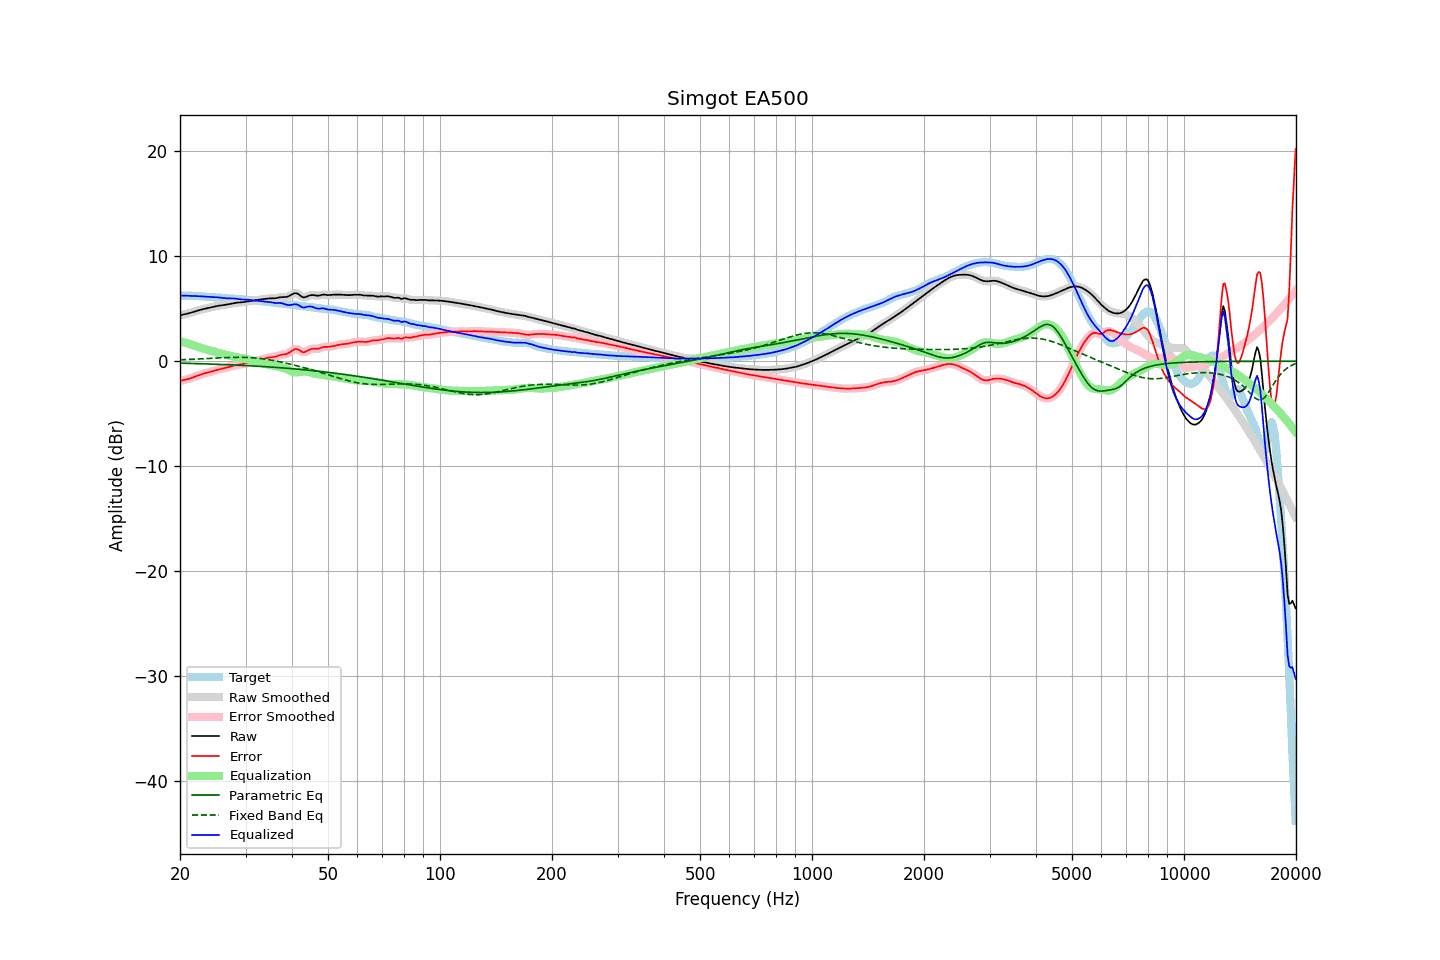

The table this chart was drawn from, first rows:
frequency, raw, error, smoothed, error_smoothed, equalization, parametric_eq, fixed_band_eq, equalized_raw, equalized_smoothed, target
20.00, 4.36, -1.88, 4.36, -1.88, 1.89, -0.19, 0.13, 6.25, 6.25, 6.25
20.20, 4.40, -1.85, 4.40, -1.85, 1.85, -0.19, 0.14, 6.25, 6.25, 6.25
20.40, 4.43, -1.81, 4.43, -1.81, 1.81, -0.20, 0.15, 6.25, 6.25, 6.25
20.61, 4.47, -1.78, 4.47, -1.78, 1.77, -0.20, 0.15, 6.24, 6.24, 6.24
20.81, 4.50, -1.74, 4.51, -1.74, 1.73, -0.20, 0.16, 6.24, 6.24, 6.24
21.02, 4.54, -1.70, 4.54, -1.70, 1.69, -0.21, 0.16, 6.23, 6.23, 6.24
21.23, 4.58, -1.65, 4.59, -1.65, 1.64, -0.21, 0.17, 6.23, 6.23, 6.24
21.44, 4.63, -1.60, 4.63, -1.60, 1.59, -0.22, 0.18, 6.23, 6.23, 6.23
21.66, 4.68, -1.54, 4.68, -1.55, 1.54, -0.22, 0.18, 6.22, 6.22, 6.22
21.87, 4.73, -1.49, 4.73, -1.49, 1.49, -0.23, 0.19, 6.22, 6.22, 6.22
22.09, 4.78, -1.43, 4.78, -1.43, 1.43, -0.23, 0.20, 6.21, 6.21, 6.21
22.31, 4.83, -1.37, 4.83, -1.37, 1.38, -0.23, 0.20, 6.20, 6.20, 6.20
22.54, 4.87, -1.32, 4.87, -1.32, 1.32, -0.24, 0.21, 6.19, 6.19, 6.19
22.76, 4.91, -1.26, 4.91, -1.26, 1.27, -0.24, 0.22, 6.18, 6.18, 6.18
22.99, 4.95, -1.22, 4.95, -1.22, 1.22, -0.25, 0.23, 6.17, 6.17, 6.17
23.22, 4.98, -1.17, 4.98, -1.17, 1.18, -0.25, 0.23, 6.16, 6.16, 6.16
23.45, 5.01, -1.13, 5.01, -1.13, 1.13, -0.26, 0.24, 6.15, 6.15, 6.15
23.69, 5.05, -1.09, 5.05, -1.09, 1.09, -0.26, 0.25, 6.14, 6.14, 6.14
23.92, 5.08, -1.05, 5.08, -1.05, 1.05, -0.27, 0.26, 6.13, 6.13, 6.13
24.16, 5.12, -1.01, 5.12, -1.01, 1.00, -0.27, 0.27, 6.12, 6.12, 6.13
24.40, 5.15, -0.96, 5.15, -0.96, 0.96, -0.28, 0.28, 6.11, 6.11, 6.12
24.65, 5.19, -0.92, 5.19, -0.92, 0.92, -0.28, 0.28, 6.10, 6.10, 6.11
24.89, 5.22, -0.87, 5.22, -0.87, 0.87, -0.29, 0.29, 6.10, 6.10, 6.09
25.14, 5.25, -0.82, 5.25, -0.82, 0.83, -0.30, 0.30, 6.08, 6.08, 6.08
25.39, 5.28, -0.78, 5.28, -0.78, 0.79, -0.30, 0.31, 6.07, 6.07, 6.06
25.65, 5.30, -0.74, 5.30, -0.74, 0.75, -0.31, 0.32, 6.05, 6.05, 6.05
25.91, 5.32, -0.71, 5.32, -0.71, 0.71, -0.31, 0.32, 6.03, 6.03, 6.03
26.16, 5.34, -0.68, 5.34, -0.68, 0.68, -0.32, 0.33, 6.02, 6.02, 6.02
26.43, 5.36, -0.65, 5.36, -0.64, 0.64, -0.32, 0.34, 6.00, 6.00, 6.01
26.69, 5.39, -0.61, 5.39, -0.61, 0.60, -0.33, 0.35, 5.99, 5.99, 6.00
26.96, 5.42, -0.57, 5.42, -0.57, 0.56, -0.34, 0.35, 5.98, 5.98, 5.99
27.23, 5.46, -0.53, 5.46, -0.52, 0.52, -0.34, 0.36, 5.98, 5.98, 5.98
27.50, 5.49, -0.48, 5.49, -0.48, 0.48, -0.35, 0.36, 5.98, 5.97, 5.97
27.77, 5.52, -0.44, 5.52, -0.44, 0.45, -0.36, 0.37, 5.97, 5.97, 5.96
28.05, 5.55, -0.40, 5.55, -0.40, 0.41, -0.36, 0.37, 5.96, 5.96, 5.95
28.33, 5.57, -0.37, 5.57, -0.37, 0.38, -0.37, 0.37, 5.94, 5.94, 5.93
28.62, 5.58, -0.34, 5.58, -0.34, 0.35, -0.38, 0.37, 5.92, 5.92, 5.92
28.90, 5.59, -0.32, 5.59, -0.32, 0.32, -0.39, 0.38, 5.90, 5.90, 5.91
29.19, 5.60, -0.29, 5.60, -0.29, 0.29, -0.39, 0.37, 5.89, 5.89, 5.89
29.48, 5.61, -0.27, 5.61, -0.27, 0.26, -0.40, 0.37, 5.87, 5.88, 5.88
29.78, 5.64, -0.24, 5.64, -0.24, 0.23, -0.41, 0.37, 5.87, 5.87, 5.87
30.08, 5.66, -0.20, 5.66, -0.20, 0.20, -0.42, 0.36, 5.86, 5.86, 5.86
30.38, 5.69, -0.16, 5.69, -0.17, 0.17, -0.42, 0.36, 5.85, 5.85, 5.85
30.68, 5.71, -0.13, 5.71, -0.13, 0.13, -0.43, 0.35, 5.84, 5.84, 5.84
30.99, 5.73, -0.09, 5.73, -0.09, 0.09, -0.44, 0.34, 5.83, 5.83, 5.83
31.30, 5.76, -0.05, 5.76, -0.05, 0.05, -0.45, 0.33, 5.81, 5.81, 5.81
31.61, 5.78, -0.01, 5.78, -0.01, 0.01, -0.46, 0.32, 5.79, 5.79, 5.79
31.93, 5.80, 0.03, 5.80, 0.03, -0.03, -0.47, 0.31, 5.77, 5.77, 5.77
32.24, 5.83, 0.07, 5.83, 0.07, -0.07, -0.48, 0.29, 5.76, 5.76, 5.76
32.57, 5.85, 0.11, 5.85, 0.11, -0.11, -0.48, 0.28, 5.74, 5.74, 5.74
32.89, 5.87, 0.15, 5.87, 0.15, -0.15, -0.49, 0.26, 5.72, 5.72, 5.72
33.22, 5.89, 0.19, 5.89, 0.19, -0.19, -0.50, 0.24, 5.70, 5.70, 5.71
33.55, 5.91, 0.22, 5.91, 0.22, -0.23, -0.51, 0.22, 5.68, 5.68, 5.69
33.89, 5.93, 0.26, 5.93, 0.26, -0.26, -0.52, 0.20, 5.67, 5.67, 5.67
34.23, 5.95, 0.30, 5.95, 0.30, -0.29, -0.53, 0.17, 5.66, 5.66, 5.65
34.57, 5.97, 0.34, 5.97, 0.33, -0.32, -0.54, 0.15, 5.65, 5.65, 5.64
34.92, 5.98, 0.36, 5.98, 0.36, -0.35, -0.55, 0.12, 5.63, 5.63, 5.62
35.27, 5.99, 0.38, 5.98, 0.38, -0.38, -0.56, 0.09, 5.60, 5.60, 5.60
35.62, 5.99, 0.40, 5.99, 0.40, -0.41, -0.57, 0.07, 5.57, 5.57, 5.58
35.97, 5.99, 0.42, 5.99, 0.43, -0.45, -0.58, 0.04, 5.54, 5.55, 5.57
... 635 more rows
